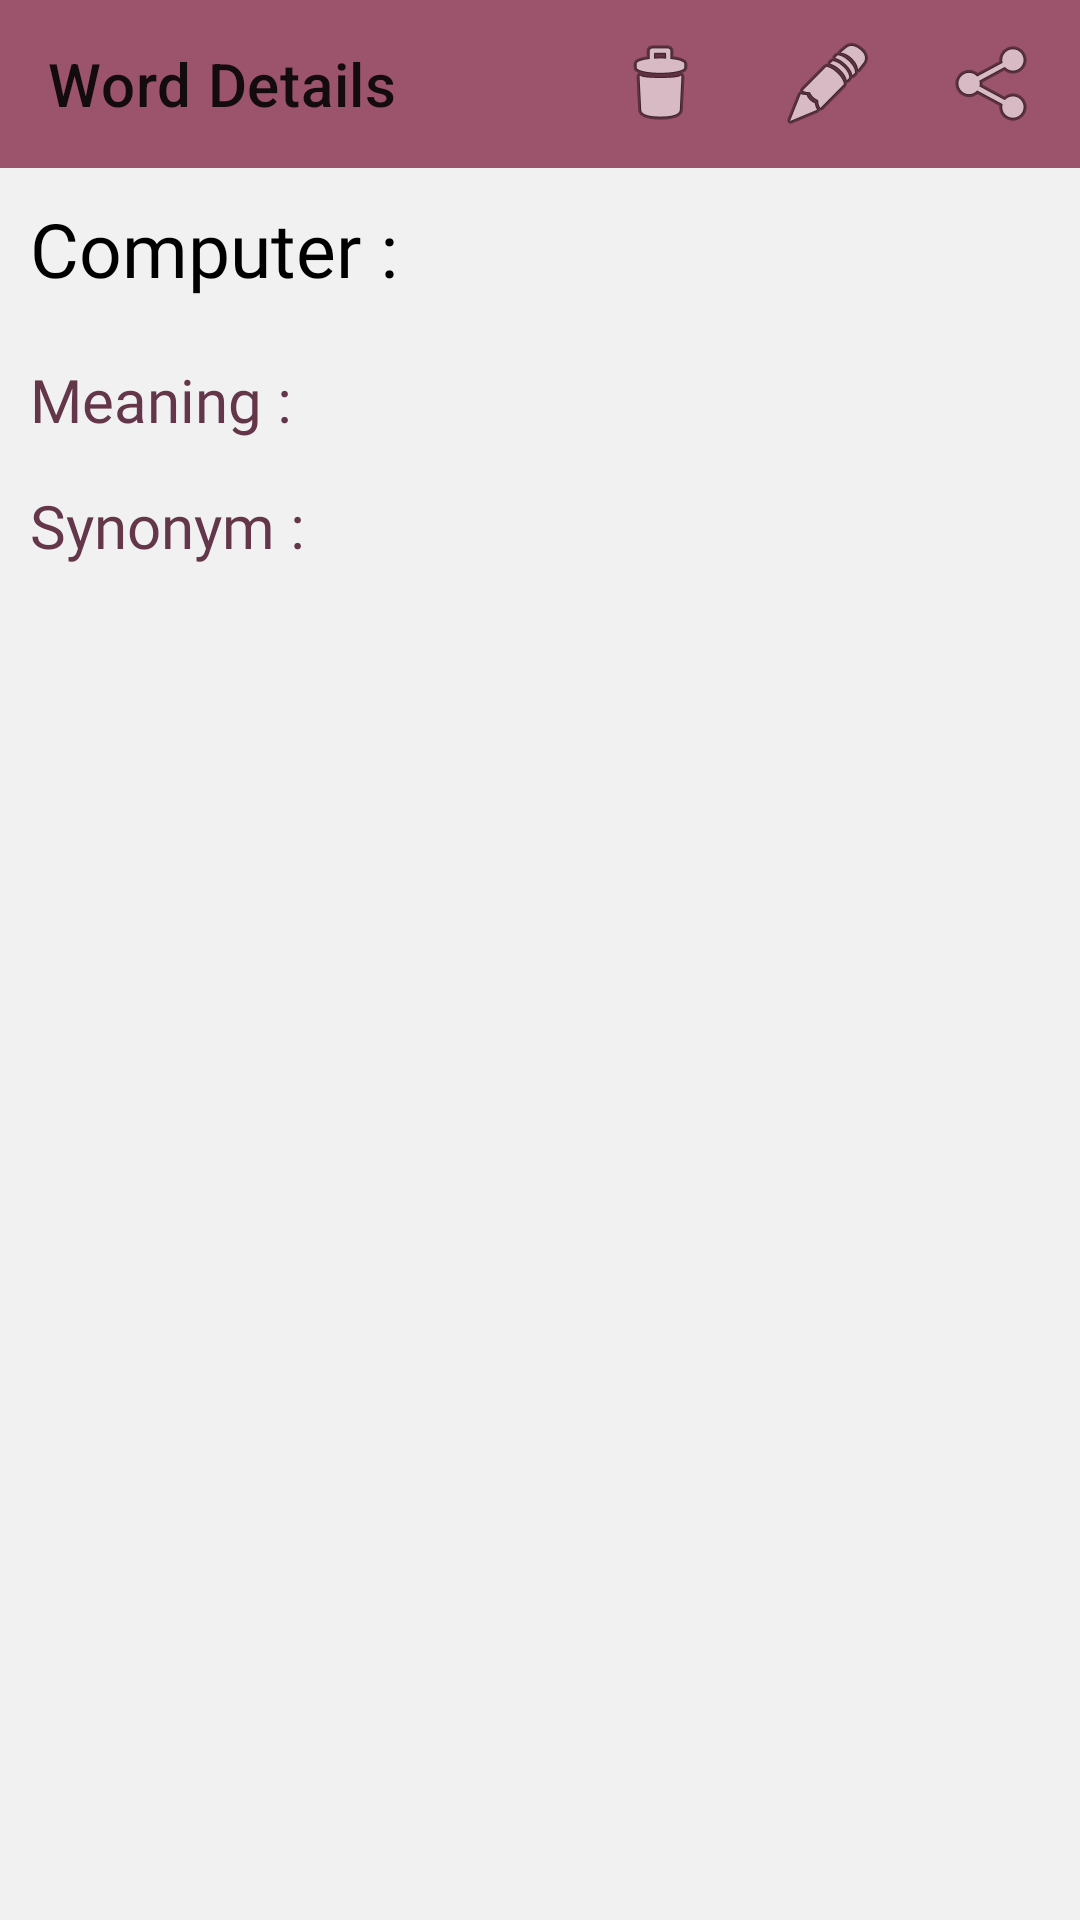

Reconstruct the res/layout file that produces this screen, plus the resources it refers to.
<!-- AndroidManifest.xml: application theme AppTheme -->
<!-- res/layout/word_page_view.xml -->
<?xml version="1.0" encoding="utf-8"?>
<RelativeLayout xmlns:android="http://schemas.android.com/apk/res/android"
    android:layout_width="match_parent"
    android:layout_height="match_parent"
    xmlns:tools="http://schemas.android.com/tools"
    xmlns:app="http://schemas.android.com/apk/res-auto"
    android:background="#f1f1f1">

    <com.google.android.material.appbar.MaterialToolbar
        android:id="@+id/toolbar_word_page"
        android:layout_width="match_parent"
        android:layout_height="?attr/actionBarSize"
        android:background="@color/purple_light"
        app:title="Word Details"
        android:fontFamily="@font/georgia"
        app:menu="@menu/menu_word_page"
        >
    </com.google.android.material.appbar.MaterialToolbar>

    <com.google.android.material.textview.MaterialTextView
        android:id="@+id/word"
        android:layout_width="wrap_content"
        android:layout_height="wrap_content"
        android:layout_below="@+id/toolbar_word_page"
        android:layout_margin="@dimen/mrg_5"
        android:padding="@dimen/pad_5"
        android:textSize="@dimen/textsize_25"
        android:text="@string/computer"
        android:fontFamily="@font/georgia"
        android:textColor="#000"
        />

    <com.google.android.material.textview.MaterialTextView
        android:id="@+id/meaning_view"
        android:layout_width="wrap_content"
        android:layout_height="wrap_content"
        android:layout_below="@+id/word"
        android:layout_margin="@dimen/mrg_5"
        android:padding="@dimen/pad_5"
        android:textSize="@dimen/textsize_20"
        android:text="@string/meaning"
        android:fontFamily="@font/georgia"
        android:textColor="@color/purple"
        />

    <com.google.android.material.textview.MaterialTextView
        android:id="@+id/meaning"
        android:layout_width="wrap_content"
        android:layout_height="wrap_content"
        android:layout_below="@+id/word"
        android:layout_marginStart="22dp"
        android:layout_marginLeft="22dp"
        android:layout_marginTop="5dp"
        android:layout_toEndOf="@+id/meaning_view"
        android:layout_toRightOf="@+id/meaning_view"
        android:fontFamily="@font/georgia"
        android:padding="@dimen/pad_5"
        tools:text="@tools:sample/avatars"
        android:textColor="#000000"
        android:textSize="@dimen/textsize_20" />

    <com.google.android.material.textview.MaterialTextView
        android:id="@+id/synonym_view"
        android:layout_width="wrap_content"
        android:layout_height="wrap_content"
        android:layout_below="@+id/meaning"
        android:layout_margin="@dimen/mrg_5"
        android:padding="@dimen/pad_5"
        android:textSize="@dimen/textsize_20"
        android:text="@string/synonym"
        android:fontFamily="@font/georgia"
        android:textColor="@color/purple"
        />

    <com.google.android.material.textview.MaterialTextView
        android:id="@+id/synonym"
        android:layout_width="wrap_content"
        android:layout_height="wrap_content"
        android:layout_below="@+id/meaning"
        android:layout_marginStart="22dp"
        android:layout_marginLeft="22dp"
        android:layout_marginTop="8dp"
        android:layout_toEndOf="@+id/meaning_view"
        android:layout_toRightOf="@+id/meaning_view"
        android:fontFamily="@font/georgia"
        android:padding="@dimen/pad_5"
        tools:text="@tools:sample/avatars"
        android:textColor="#000000"
        android:textSize="@dimen/textsize_20" />
</RelativeLayout>
<!-- resources referenced by this layout -->
<resources>
  <color name="purple">#63364a</color>
  <color name="purple_light">#9c546c</color>
  <dimen name="mrg_5">5dp</dimen>
  <dimen name="pad_5">5dp</dimen>
  <dimen name="textsize_20">20sp</dimen>
  <dimen name="textsize_25">25sp</dimen>
  <string name="computer">Computer :</string>
  <string name="meaning">Meaning :</string>
  <string name="synonym">Synonym :</string>
  <style name="AppTheme" parent="Theme.MaterialComponents.Light.NoActionBar">
          
          <item name="colorPrimary">@color/colorPrimary</item>
          <item name="colorPrimaryDark">@color/colorPrimaryDark</item>
          <item name="colorAccent">@color/colorAccent</item>
          <item name="colorOnPrimary">#000</item>
          <item name="counterTextColor">@color/purple_so_light</item>
      </style>
  <color name="colorPrimary">#63364a</color>
  <color name="colorPrimaryDark">#9c546c</color>
  <color name="colorAccent">#d49eac</color>
  <color name="purple_so_light">#d49eac</color>
</resources>
